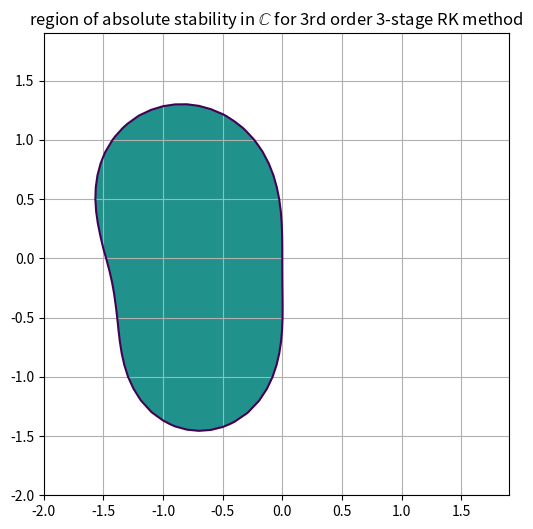

Source code (Python):
# Adapted from code from class

import numpy as np
import matplotlib.pyplot as plt

# Specific coefficients chosen to make method 3rd order
b21 = 1
b31 = 1
b43 = 1/6
b32 = -1/2 + 1j*np.sqrt(3)/2
b42 = 1/3 - 1/6*b32
b41 = 5/6 - b42

###

def eigenvalue(hl):
    # Test eigenvalues along real axis
    return abs( 1 + (b41+b42+b43)*hl + (b42*b21+b43*b31+b43*b32)*hl**2
              + (b43*b32*b21)*hl**3)  # 3-stage RK method

r = 2
x = np.arange(-r,r, 0.001)
z = eigenvalue(x)

# leftmost point on real axis for which method will converge
left = x[-1]
for i in range(len(x)):
    if z[-i] < 1 and abs(z[-i] - 1) < 1e-2:
        left = x[-i]

print(f'left: {left}')

###

def eigenvalue(hlre,hlim):
    hl = hlre+hlim*1j # form the complex hlambda from real and imaginary part
    return abs( 1 + (b41+b42+b43)*hl + (b42*b21+b43*b31+b43*b32)*hl**2
              + (b43*b32*b21)*hl**3)  # 3-stage RK method

r = 2  # plot box radius
x = np.arange(-r,r, 0.1)
y = np.arange(-r,r, 0.1)
X, Y = np.meshgrid(x, y)  # grid of points to evaluate eigenvalue

Z = eigenvalue(X,Y)

fig, ax = plt.subplots(figsize=(6,6))
ax.contourf(X,Y,Z,levels=[0,1])
ax.contour(X,Y,Z,levels=[1])
plt.grid()
plt.title('region of absolute stability in $\mathbb{C}$ for 3rd order 3-stage RK method')
plt.show()
